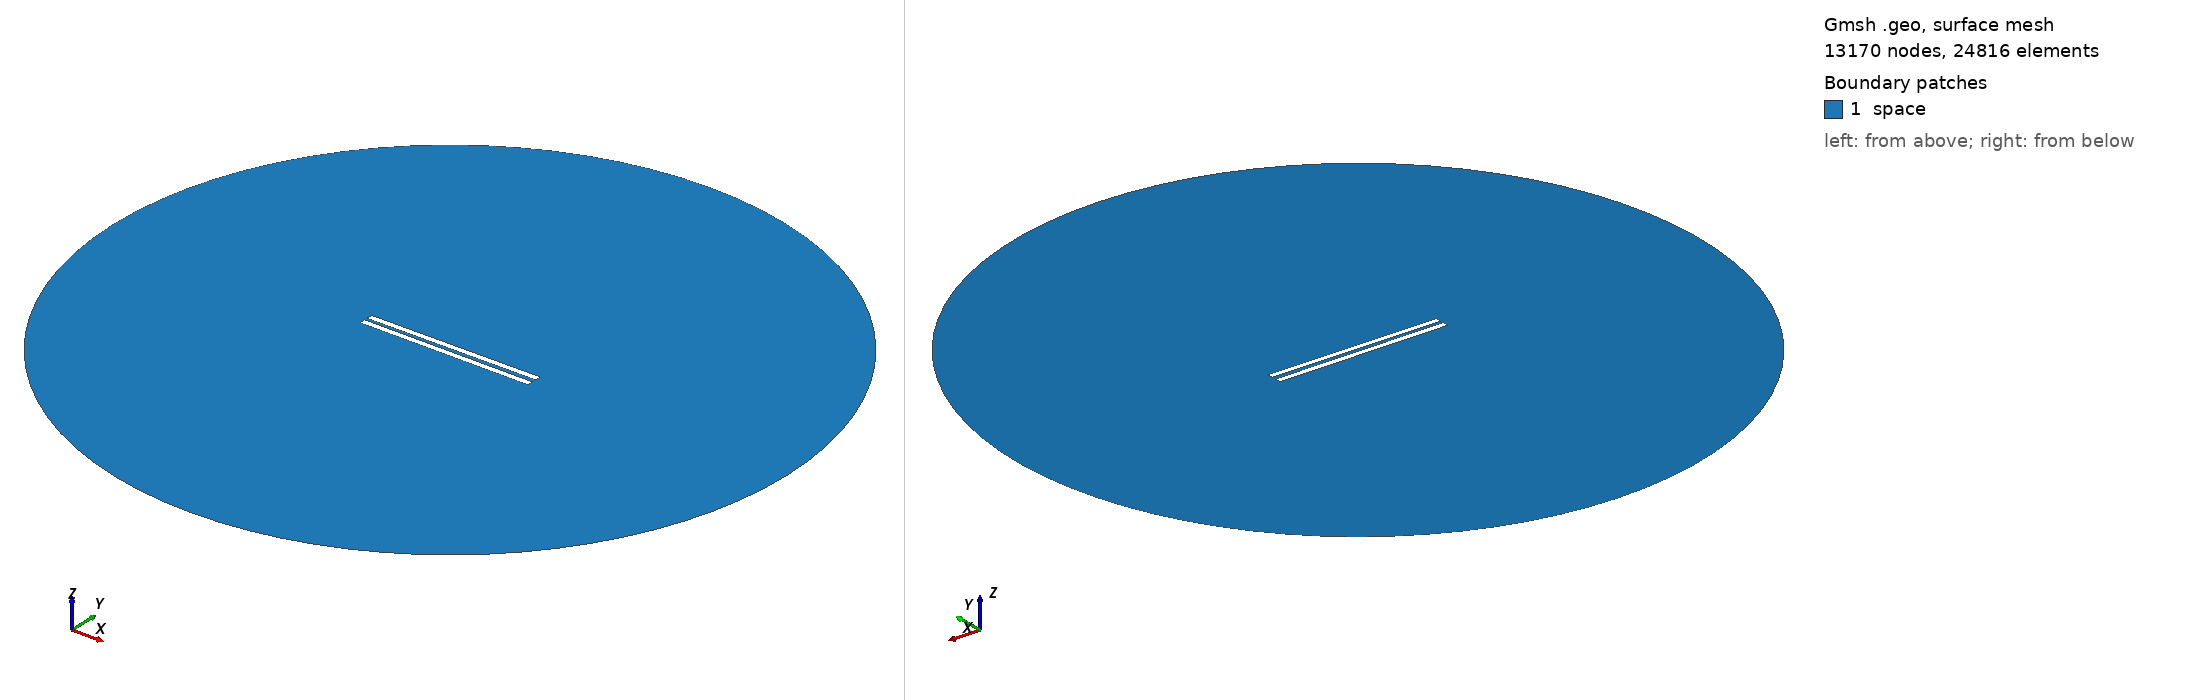

Gmsh geometry script, surface-meshed: 13170 nodes, 24816 surface elements. Boundary patches (legend numbers): 1 space. Left view from above one corner, right view from below the opposite corner. Legend entries are the model's physical surfaces. The drawing asked Gmsh for element sizes between 1% and 20% of the model's largest extent; the script's own settings can give other sizes.

=== 264.geo (drawn) ===
// Set the geometry kernel
SetFactory("OpenCASCADE");

//---------------------------------------
// Rectangles
//---------------------------------------

// Rectangle 1 (top)
Point(1) = {-49.78888888888889, 1.0833333333333333, 0, 1.0};
Point(2) = {49.78888888888889, 1.0833333333333333, 0, 1.0};
Point(3) = {49.78888888888889, 4.6611111111111105, 0, 1.0};
Point(4) = {-49.78888888888889, 4.6611111111111105, 0, 1.0};

Line(1) = {1, 2};
Line(2) = {2, 3};
Line(3) = {3, 4};
Line(4) = {4, 1};

Line Loop(1) = {1, 2, 3, 4};
Plane Surface(1) = {1};

Rotate { {0, 0, 1}, {0,  1.0833333333333333,  0}, 0.006 } {
  Surface{1};
}

// Rectangle 2 (bottom)
Point(5) = {-49.78888888888889, -1.0833333333333333, 0, 1.0};
Point(6) = {49.78888888888889, -1.0833333333333333, 0, 1.0};
Point(7) = {49.78888888888889, -4.6611111111111105, 0, 1.0};
Point(8) = {-49.78888888888889, -4.6611111111111105, 0, 1.0};

Line(5) = {5, 6};
Line(6) = {6, 7};
Line(7) = {7, 8};
Line(8) = {8, 5};

Line Loop(2) = {5, 6, 7, 8};
Plane Surface(2) = {2}; 


//---------------------------------------
// Circle
//---------------------------------------

// Define points
Point(9) = {0, 0, 0};        // Center
Point(10) = {200, 0, 0};     // Start point
Point(11) = {0, 200, 0};     // 90 degrees
Point(12) = {-200, 0, 0};    // 180 degrees
Point(13) = {0, -200, 0};    // 270 degrees

// Define circle arcs (each needs start, center, end)
Circle(9) = {10, 9, 11};
Circle(10) = {11, 9, 12};
Circle(11) = {12, 9, 13};
Circle(12) = {13, 9, 10};

// Define curve loop and surface if needed
Curve Loop(3) = {9, 10, 11, 12};
Surface(3) = {3};

// Subtract Rectangles from Circle
BooleanDifference{ Surface{3}; Delete; }{ Surface{1}; Surface{2}; Delete; }

//---------------------------------------
// Transfinite Lines and Surface
//---------------------------------------
r = 7;
Transfinite Line {1, 3} = 50*r Using Progression 1;
Transfinite Line {2, 4} = 2*r Using Progression 1;
Transfinite Line {5, 7} = 50*r Using Progression 1;
Transfinite Line {6, 8} = 2*r Using Progression 1;
Transfinite Line {9, 10, 11, 12} = 20 Using Progression 1;

//---------------------------------------
// Define Physical Groups
//---------------------------------------                

//--- Physical Curves
// Physical groups for boundaries
Physical Line("force_segment", 10) = {1};
Physical Line("upper_plate", 11) = {2, 3, 4};
Physical Line("lower_plate", 12) = {5, 6, 7, 8};
Physical Line("boundary", 20) = {9, 10, 11, 12};

//--- Physical Surfaces
Physical Surface("space", 30) = {3};

//---------------------------------------
// 6. Generate the Mesh
//---------------------------------------
Mesh 2;  // 2D mesh generation
